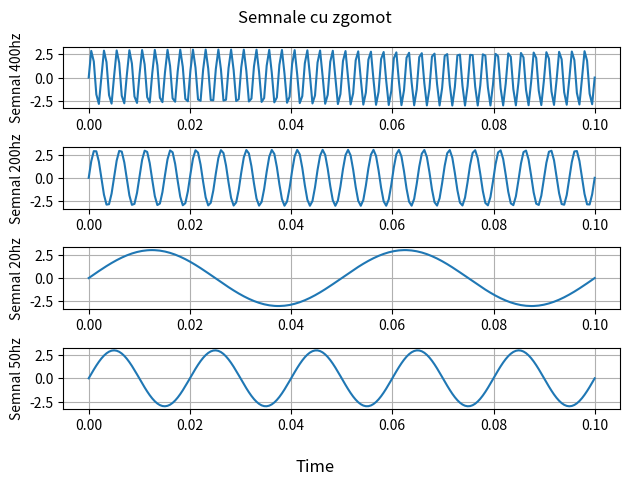
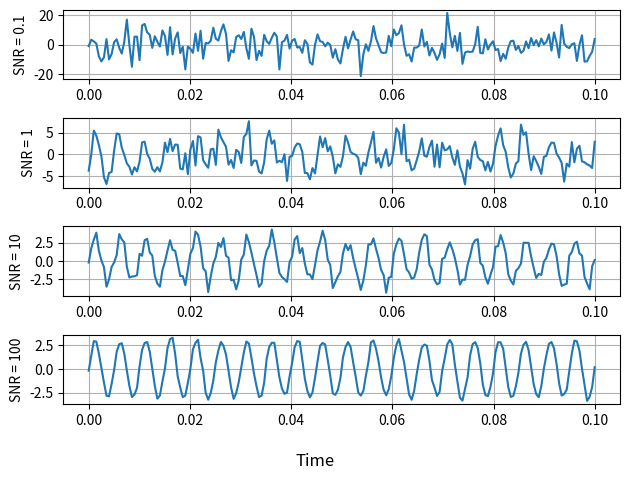

Here is the Python script that generated these plots, in order:
import numpy as np
import matplotlib.pyplot as plt

pi = np.pi

def semnal_sinus(A, f, t, omega):
    return A * np.sin( 2 * pi * f * t + omega)

def calcul_gamma(x, SNR):
    z = np.random.normal(0, 1, len(x))
    norma_semnal = np.linalg.norm(x)
    norma_zgomot = np.linalg.norm(z)
    gamma = norma_semnal / (np.sqrt(SNR) * norma_zgomot)
    return gamma, z


t = np.linspace(0,0.1,200)

fig, axs = plt.subplots(4)
fig.suptitle('Semnale cu zgomot')

axs[0].plot(t,semnal_sinus(3,400,t,0))
axs[0].grid(True)
axs[0].set_ylabel('Semnal 400hz')

axs[1].plot(t,semnal_sinus(3,200,t,0))
axs[1].grid(True)
axs[1].set_ylabel('Semnal 200hz')

axs[2].plot(t,semnal_sinus(3,20,t,0))
axs[2].grid(True)
axs[2].set_ylabel('Semnal 20hz')

axs[3].plot(t,semnal_sinus(3,50,t,0))
axs[3].grid(True)
axs[3].set_ylabel('Semnal 50hz')

fig.supxlabel('Time')
plt.savefig('2_semnale_simple.pdf')
fig.tight_layout()
fig.show()

fig2, axs2 = plt.subplots(4)
semnal = semnal_sinus(3,200,t,0)

SNR = [0.1, 1, 10, 100]

for i in range(0,4):
    gamma, z = calcul_gamma(semnal, SNR[i])
    semnal_z= semnal + gamma * z

    axs2[i].plot(t, semnal_z)
    axs2[i].grid(True)
    axs2[i].set_ylabel(f'SNR = {SNR[i]}')

fig2.supxlabel('Time')
fig2.tight_layout()
plt.savefig('2_semnal_cu_zgomot.pdf')
plt.show()